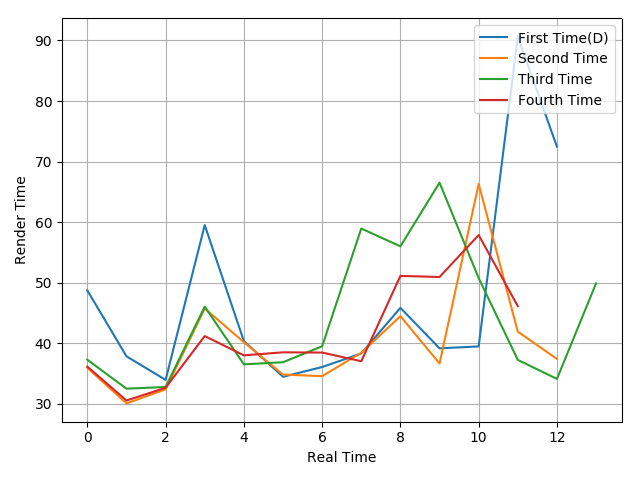

The table this chart was drawn from, first rows:
48.75, 37.87, 33.98, 59.53, 40.39, 34.49, 36.1, 38.34, 45.87, 39.19, 39.5, 90.6, 72.47
35.98, 30.1, 32.42, 45.75, 40.2, 34.85, 34.6, 38.45, 44.49, 36.68, 66.32, 41.94, 37.44
37.31, 32.53, 32.81, 46.07, 36.55, 36.89, 39.53, 58.96, 56.02, 66.53, 50.78, 37.28, 34.14, 49.91
36.17, 30.58, 32.68, 41.21, 38.03, 38.53, 38.49, 37.06, 51.14, 50.96, 57.89, 46.15
